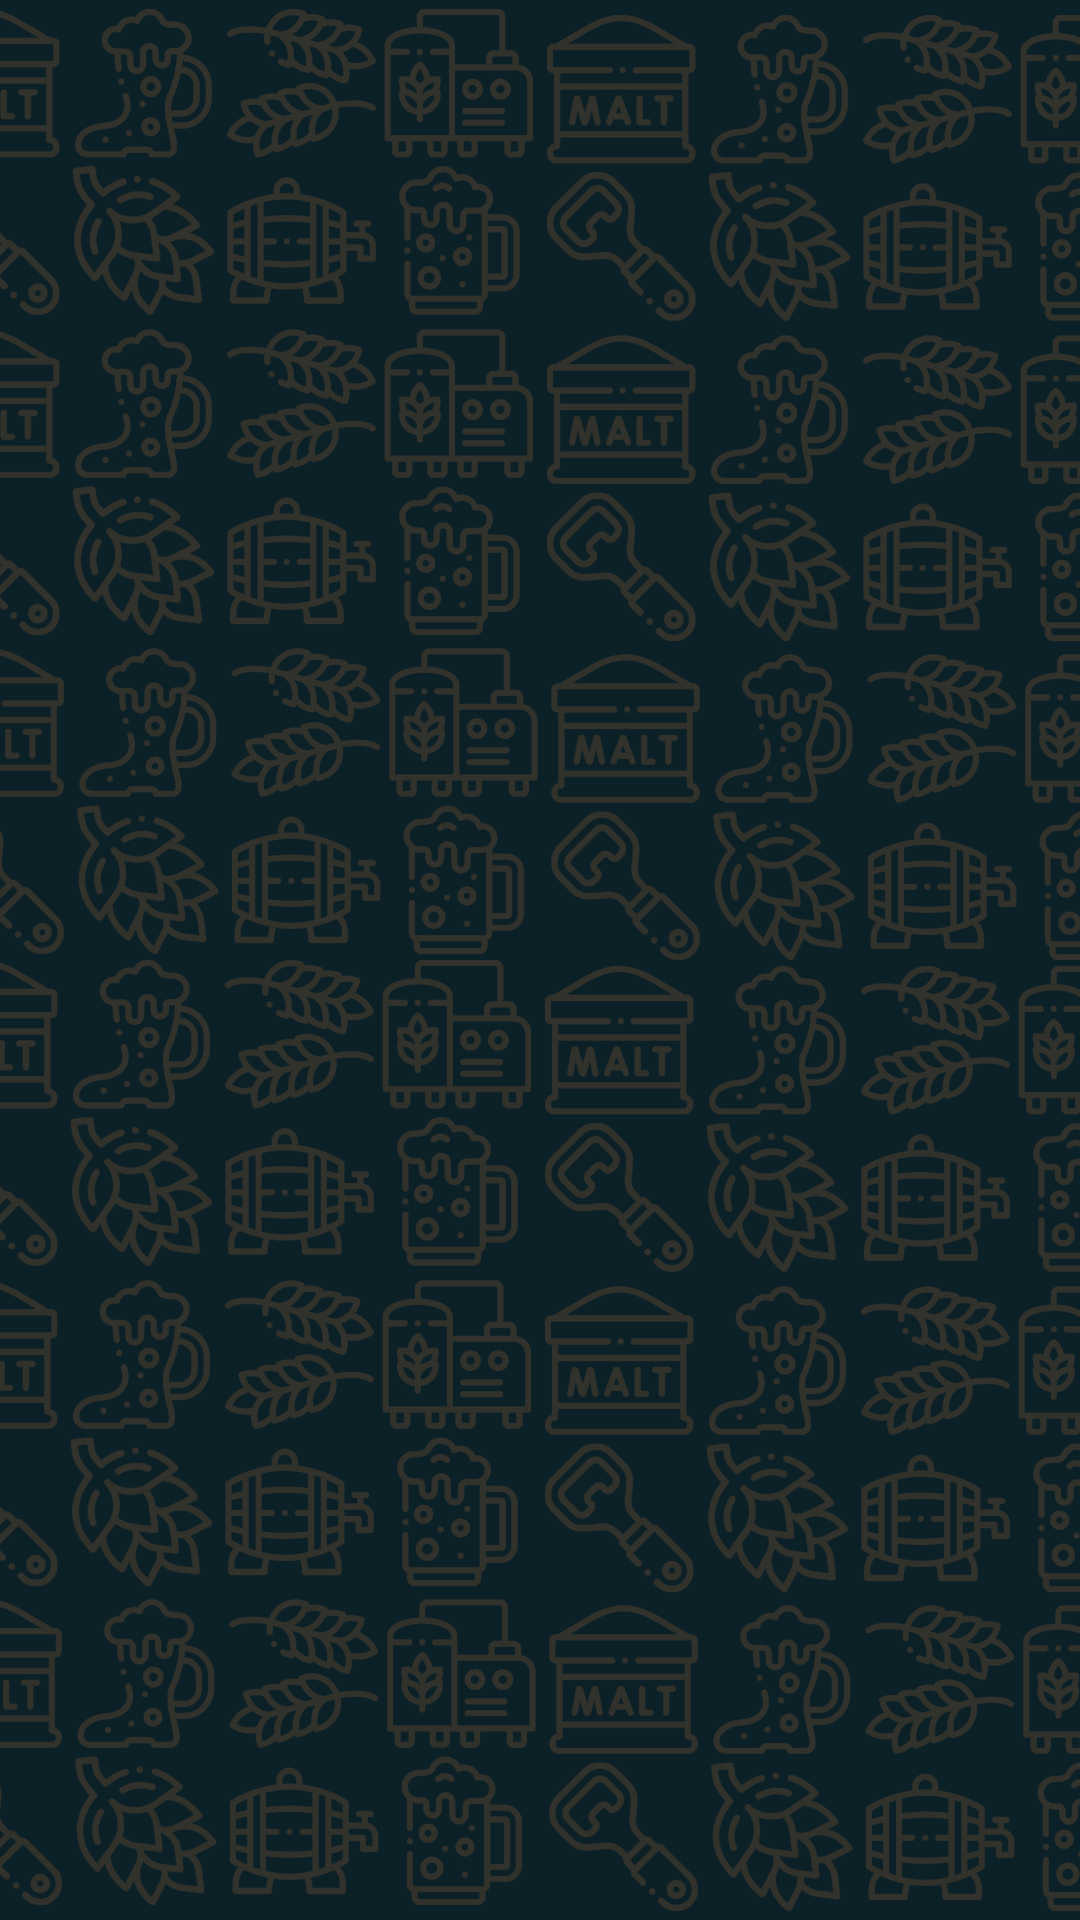

Layout XML and referenced resources for this Android screen:
<!-- AndroidManifest.xml: application theme Theme.TapRoom -->
<!-- res/layout/activa.xml -->
<?xml version="1.0" encoding="utf-8"?>
<androidx.constraintlayout.widget.ConstraintLayout xmlns:android="http://schemas.android.com/apk/res/android"
    xmlns:app="http://schemas.android.com/apk/res-auto"
    android:layout_width="match_parent"
    android:layout_height="match_parent"
    android:fitsSystemWindows="true">

    <ImageView
        android:id="@+id/background_image"
        android:layout_width="match_parent"
        android:layout_height="match_parent"
        android:scaleType="centerCrop"
        android:src="@drawable/fondo_taproom" />

    <androidx.recyclerview.widget.RecyclerView
        android:id="@+id/recyclerCatalogo"
        android:layout_width="0dp"
        android:layout_margin="10dp"
        android:layout_height="0dp"
        app:layout_constraintBottom_toBottomOf="parent"
        app:layout_constraintEnd_toEndOf="parent"
        app:layout_constraintStart_toStartOf="parent"
        app:layout_constraintTop_toTopOf="parent"
        android:clipToPadding="false" />

</androidx.constraintlayout.widget.ConstraintLayout>
<!-- resources referenced by this layout -->
<resources>
  <!-- drawable fondo_taproom: png bitmap (drawable, 616285 bytes) -->
  <style name="Theme.TapRoom" parent="Base.Theme.TapRoom" />
  <style name="Base.Theme.TapRoom" parent="Theme.Material3.DayNight.NoActionBar">
          
          <item name="colorPrimary">@color/colorPrimaryDark</item>
      </style>
  <color name="colorPrimaryDark">#FFFFFFFF</color>
</resources>
